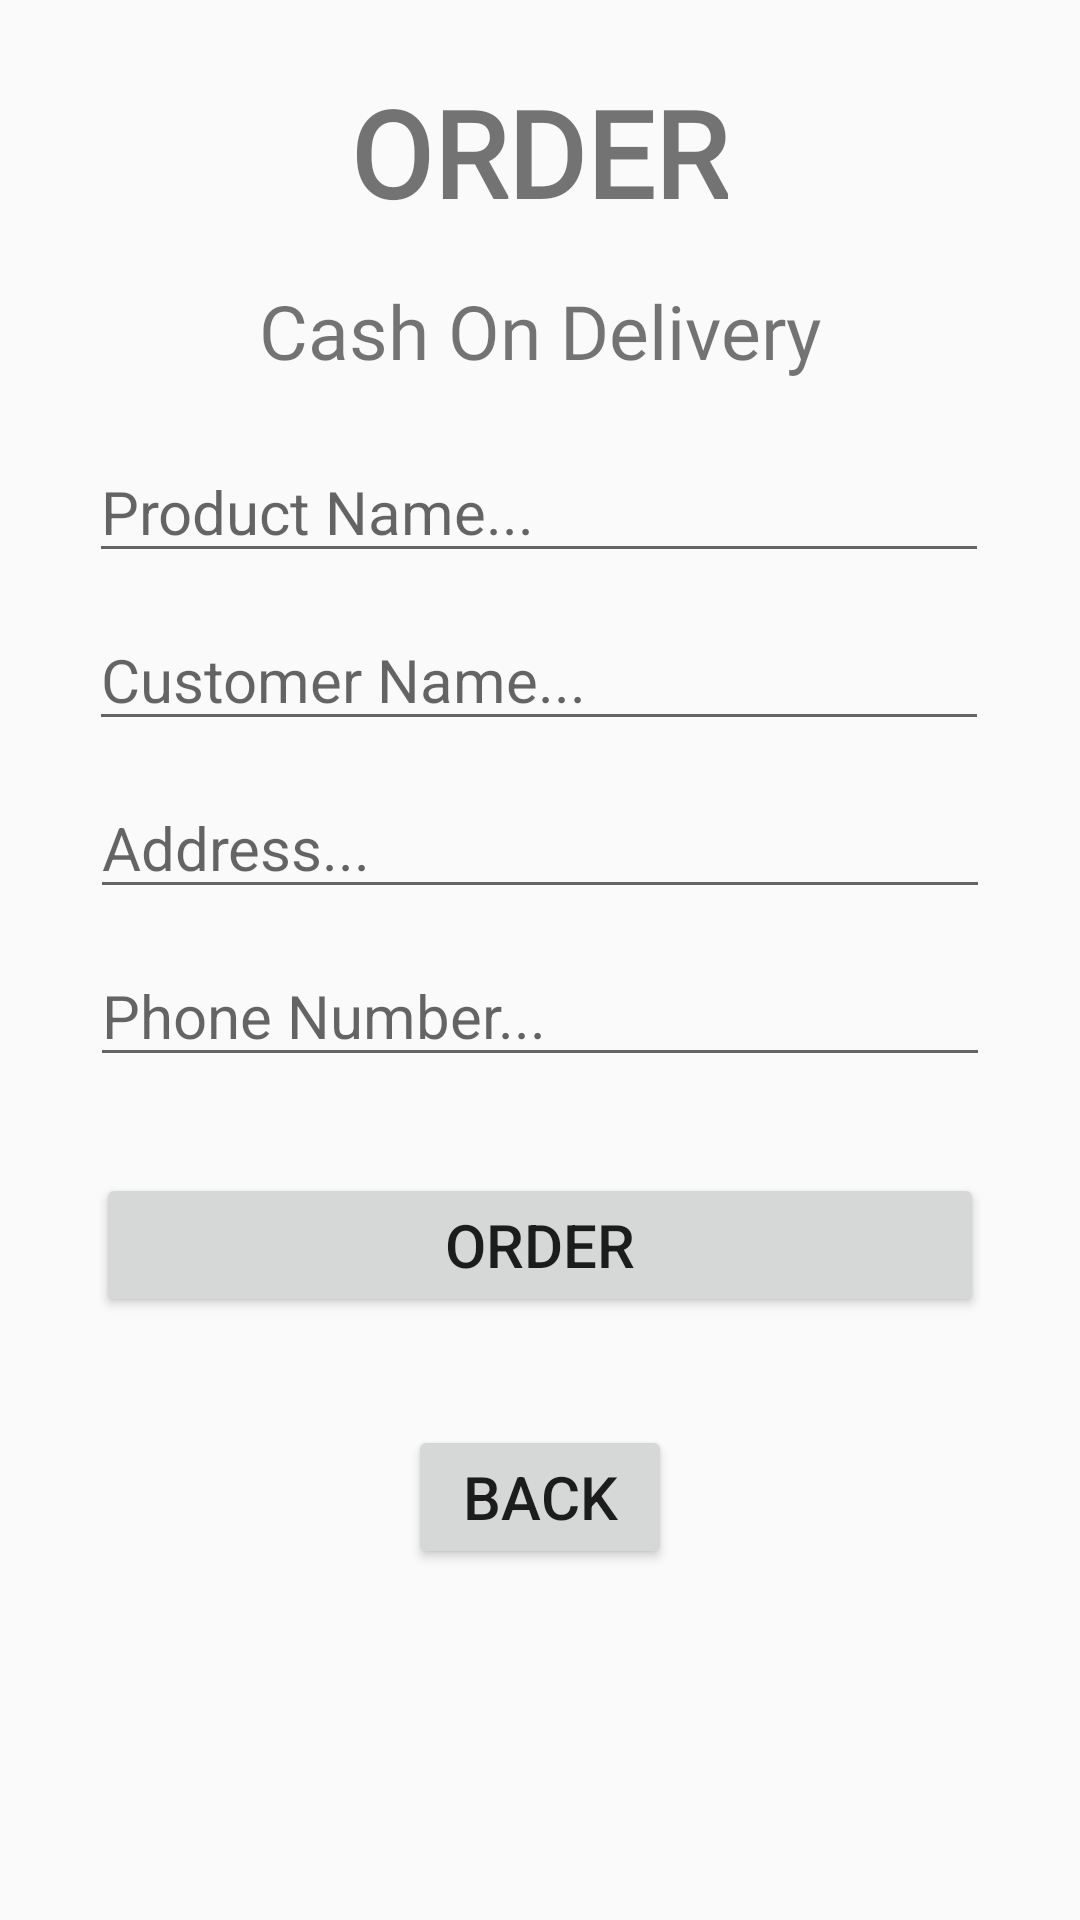

This screen was rendered from an Android layout file. Write that file and the resources it references.
<!-- AndroidManifest.xml: application theme Theme.AppCompat.Light.NoActionBar -->
<!-- res/layout/activity_order.xml -->
<?xml version="1.0" encoding="utf-8"?>
<androidx.constraintlayout.widget.ConstraintLayout xmlns:android="http://schemas.android.com/apk/res/android"
    xmlns:app="http://schemas.android.com/apk/res-auto"
    xmlns:tools="http://schemas.android.com/tools"
    android:layout_width="match_parent"
    android:layout_height="match_parent"
    android:gravity="center"
    android:orientation="vertical"
    tools:context=".order">


    <TextView
        android:id="@+id/textView7"
        android:layout_width="wrap_content"
        android:layout_height="wrap_content"
        android:layout_marginTop="24dp"
        android:fontFamily="@font/autour_one"
        android:text="ORDER"
        android:textSize="40dp"
        android:textStyle="bold"
        app:layout_constraintEnd_toEndOf="parent"
        app:layout_constraintHorizontal_bias="0.498"
        app:layout_constraintStart_toStartOf="parent"
        app:layout_constraintTop_toTopOf="parent" />

    <TextView
        android:id="@+id/textView8"
        android:layout_width="wrap_content"
        android:layout_height="wrap_content"
        android:layout_marginTop="16dp"
        android:fontFamily="@font/autour_one"
        android:text="Cash On Delivery"
        android:textSize="25dp"
        app:layout_constraintEnd_toEndOf="parent"
        app:layout_constraintStart_toStartOf="parent"
        app:layout_constraintTop_toBottomOf="@+id/textView7" />

    <EditText
        android:id="@+id/add_product_name"
        android:layout_width="300dp"
        android:layout_height="wrap_content"
        android:layout_marginTop="20dp"
        android:hint="Product Name..."
        android:textColor="#000"
        android:textSize="20sp"
        app:layout_constraintEnd_toEndOf="parent"
        app:layout_constraintHorizontal_bias="0.495"
        app:layout_constraintStart_toStartOf="parent"
        app:layout_constraintTop_toBottomOf="@+id/textView8" />

    <EditText
        android:id="@+id/add_cust_name"
        android:layout_width="300dp"
        android:layout_height="wrap_content"
        android:layout_marginTop="12dp"
        android:hint="Customer Name..."
        android:textColor="#000"
        android:textSize="20sp"
        app:layout_constraintEnd_toEndOf="parent"
        app:layout_constraintHorizontal_bias="0.495"
        app:layout_constraintStart_toStartOf="parent"
        app:layout_constraintTop_toBottomOf="@+id/add_product_name" />

    <EditText
        android:id="@+id/add_address"
        android:layout_width="300dp"
        android:layout_height="wrap_content"
        android:layout_marginTop="12dp"
        android:hint="Address..."
        android:textColor="#000"
        android:textSize="20sp"
        app:layout_constraintEnd_toEndOf="parent"
        app:layout_constraintStart_toStartOf="parent"
        app:layout_constraintTop_toBottomOf="@+id/add_cust_name" />

    <EditText
        android:id="@+id/add_phone"
        android:layout_width="300dp"
        android:layout_height="wrap_content"
        android:layout_marginTop="12dp"
        android:hint="Phone Number..."
        android:textColor="#000"
        android:textSize="20sp"
        app:layout_constraintEnd_toEndOf="parent"
        app:layout_constraintStart_toStartOf="parent"
        app:layout_constraintTop_toBottomOf="@+id/add_address" />

    <Button
        android:id="@+id/add_order"
        android:layout_width="match_parent"
        android:layout_height="wrap_content"
        android:layout_marginStart="32dp"
        android:layout_marginTop="32dp"
        android:layout_marginEnd="32dp"
        android:text="Order"
        android:textSize="20sp"
        app:layout_constraintEnd_toEndOf="parent"
        app:layout_constraintStart_toStartOf="parent"
        app:layout_constraintTop_toBottomOf="@+id/add_phone" />

    <Button
        android:id="@+id/add_back"
        android:layout_width="wrap_content"
        android:layout_height="wrap_content"
        android:layout_marginTop="36dp"
        android:text="Back"
        android:textSize="20sp"
        app:layout_constraintEnd_toEndOf="parent"
        app:layout_constraintStart_toStartOf="parent"
        app:layout_constraintTop_toBottomOf="@+id/add_order" />


</androidx.constraintlayout.widget.ConstraintLayout>
<!-- resources referenced by this layout -->
<resources>

</resources>
